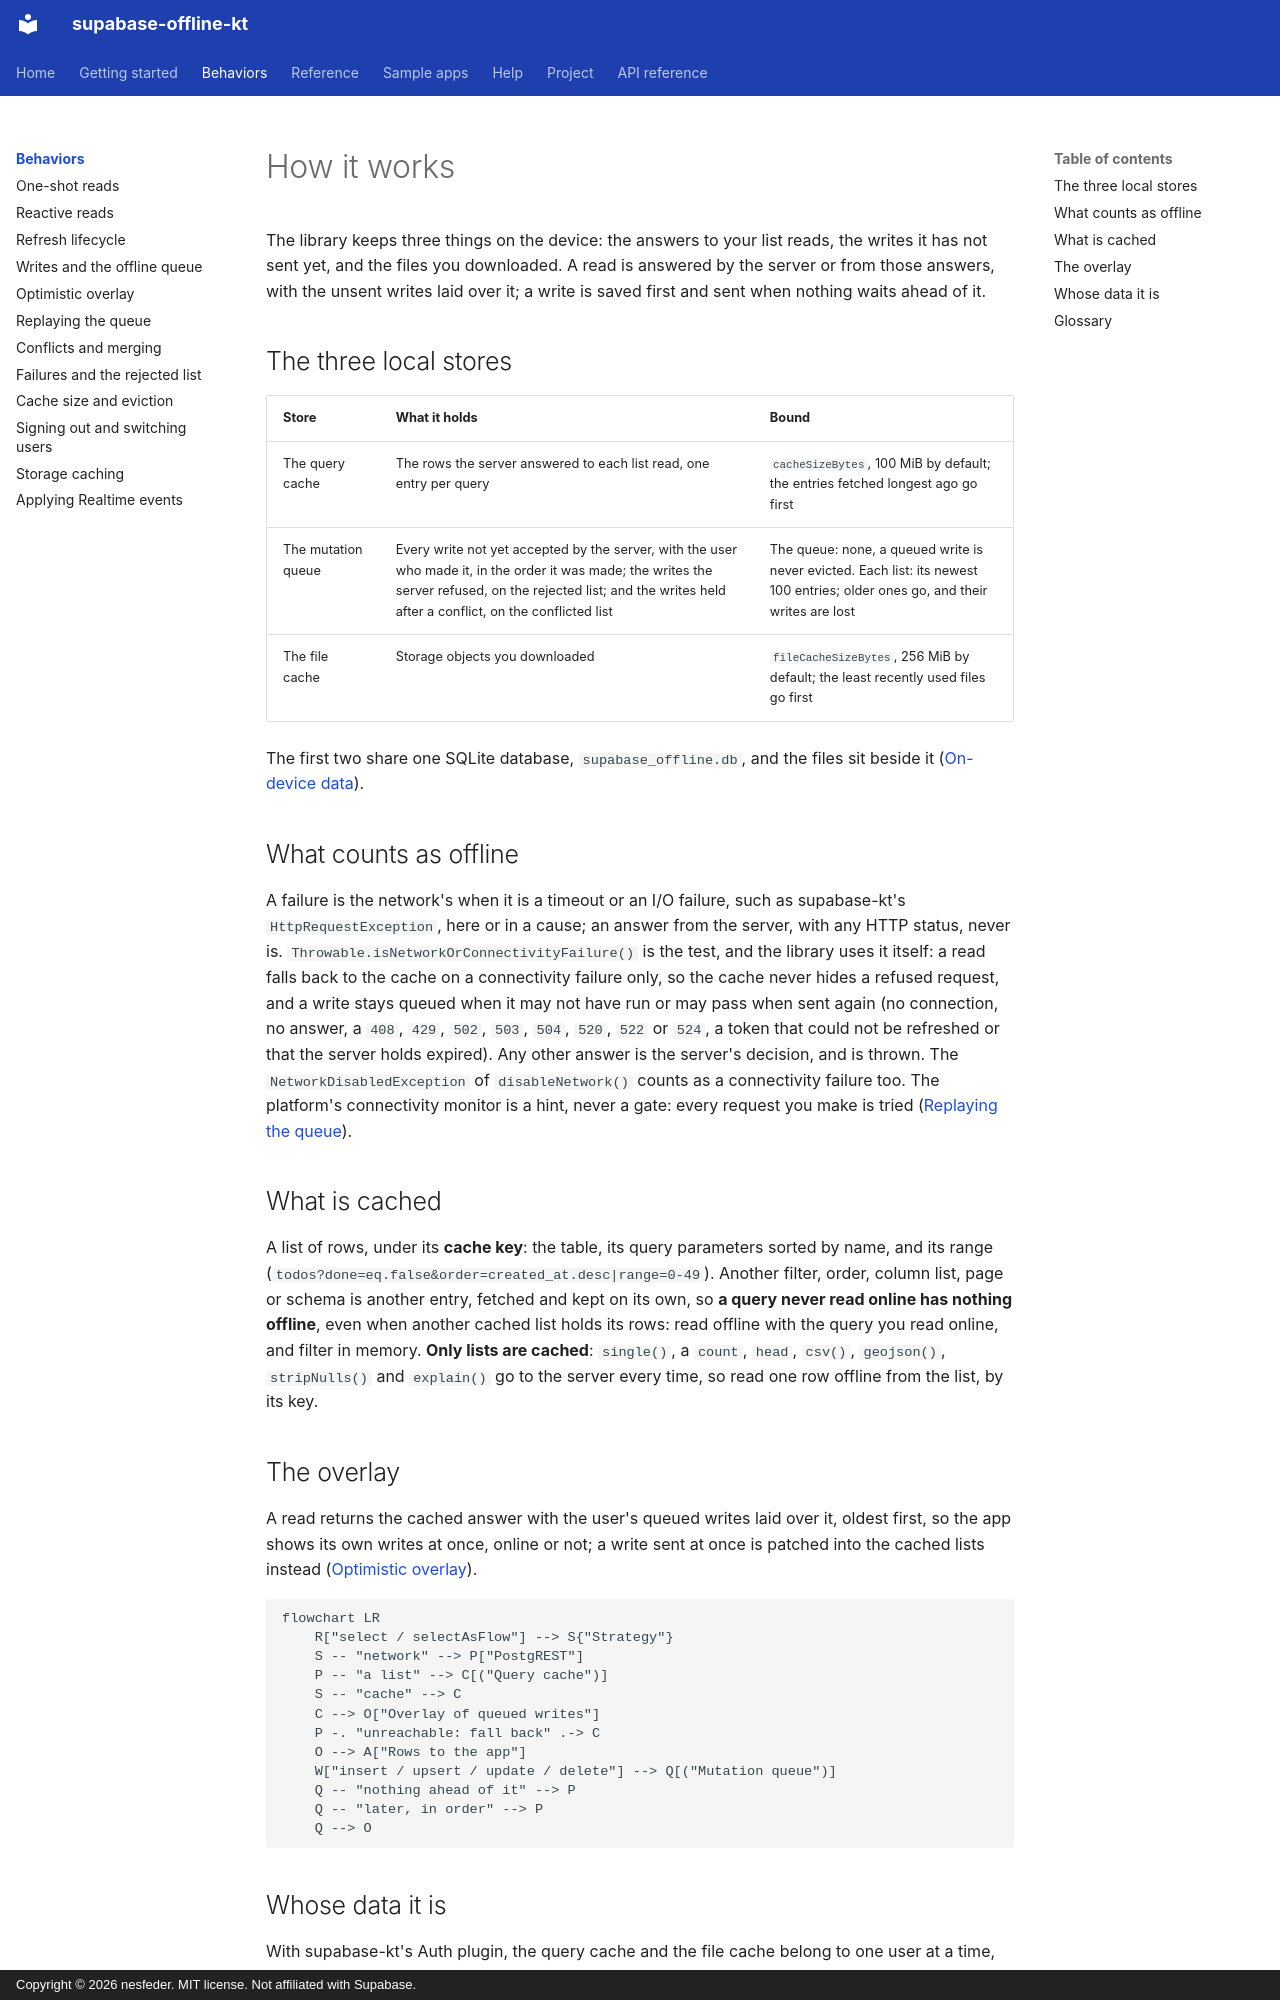

repository: nesfeder/supabase-offline-kt · page: behaviors/index.html · generator: mkdocs · copyright: Copyright © 2026 nesfeder. MIT license. Not affiliated with Supabase.

# How it works

The library keeps three things on the device: the answers to your list reads, the writes it has
not sent yet, and the files you downloaded. A read is answered by the server or from those
answers, with the unsent writes laid over it; a write is saved first and sent when nothing waits
ahead of it.

## The three local stores

| Store | What it holds | Bound |
| --- | --- | --- |
| The query cache | The rows the server answered to each list read, one entry per query | `cacheSizeBytes`, 100 MiB by default; the entries fetched longest ago go first |
| The mutation queue | Every write not yet accepted by the server, with the user who made it, in the order it was made; the writes the server refused, on the rejected list; and the writes held after a conflict, on the conflicted list | The queue: none, a queued write is never evicted. Each list: its newest 100 entries; older ones go, and their writes are lost |
| The file cache | Storage objects you downloaded | `fileCacheSizeBytes`, 256 MiB by default; the least recently used files go first |

The first two share one SQLite database, `supabase_offline.db`, and the files sit beside it
([On-device data](../reference/on-device-data.md)).

## What counts as offline

A failure is the network's when it is a timeout or an I/O failure, such as supabase-kt's
`HttpRequestException`, here or in a cause; an answer from the server, with any HTTP status, never
is. `Throwable.isNetworkOrConnectivityFailure()`
is the test, and the library uses it itself: a read falls back to the cache on a connectivity
failure only, so the cache never hides a refused request, and a write stays queued when it may not
have run or may pass when sent again (no connection, no answer, a `408`, `429`, `502`, `503`,
`504`, `520`, `522` or `524`, a token that could not be refreshed or that the server holds
expired). Any other answer is the server's decision, and is thrown. The
`NetworkDisabledException` of `disableNetwork()` counts as a connectivity failure too. The
platform's connectivity monitor is a hint, never a gate: every request you make is tried
([Replaying the queue](sync.md#the-connectivity-monitor-is-a-hint-never-a-gate)).

## What is cached

A list of rows, under its **cache key**: the table, its query parameters sorted by name, and its
range (`todos?done=eq.false&order=created_at.desc|range=0-49`). Another filter, order, column
list, page or schema is another entry, fetched and kept on its own, so **a query never read online
has nothing offline**, even when another cached list holds its rows: read offline with the query
you read online, and filter in memory. **Only lists are cached**: `single()`, a `count`, `head`,
`csv()`, `geojson()`, `stripNulls()` and `explain()` go to the server every time, so read one row
offline from the list, by its key.
